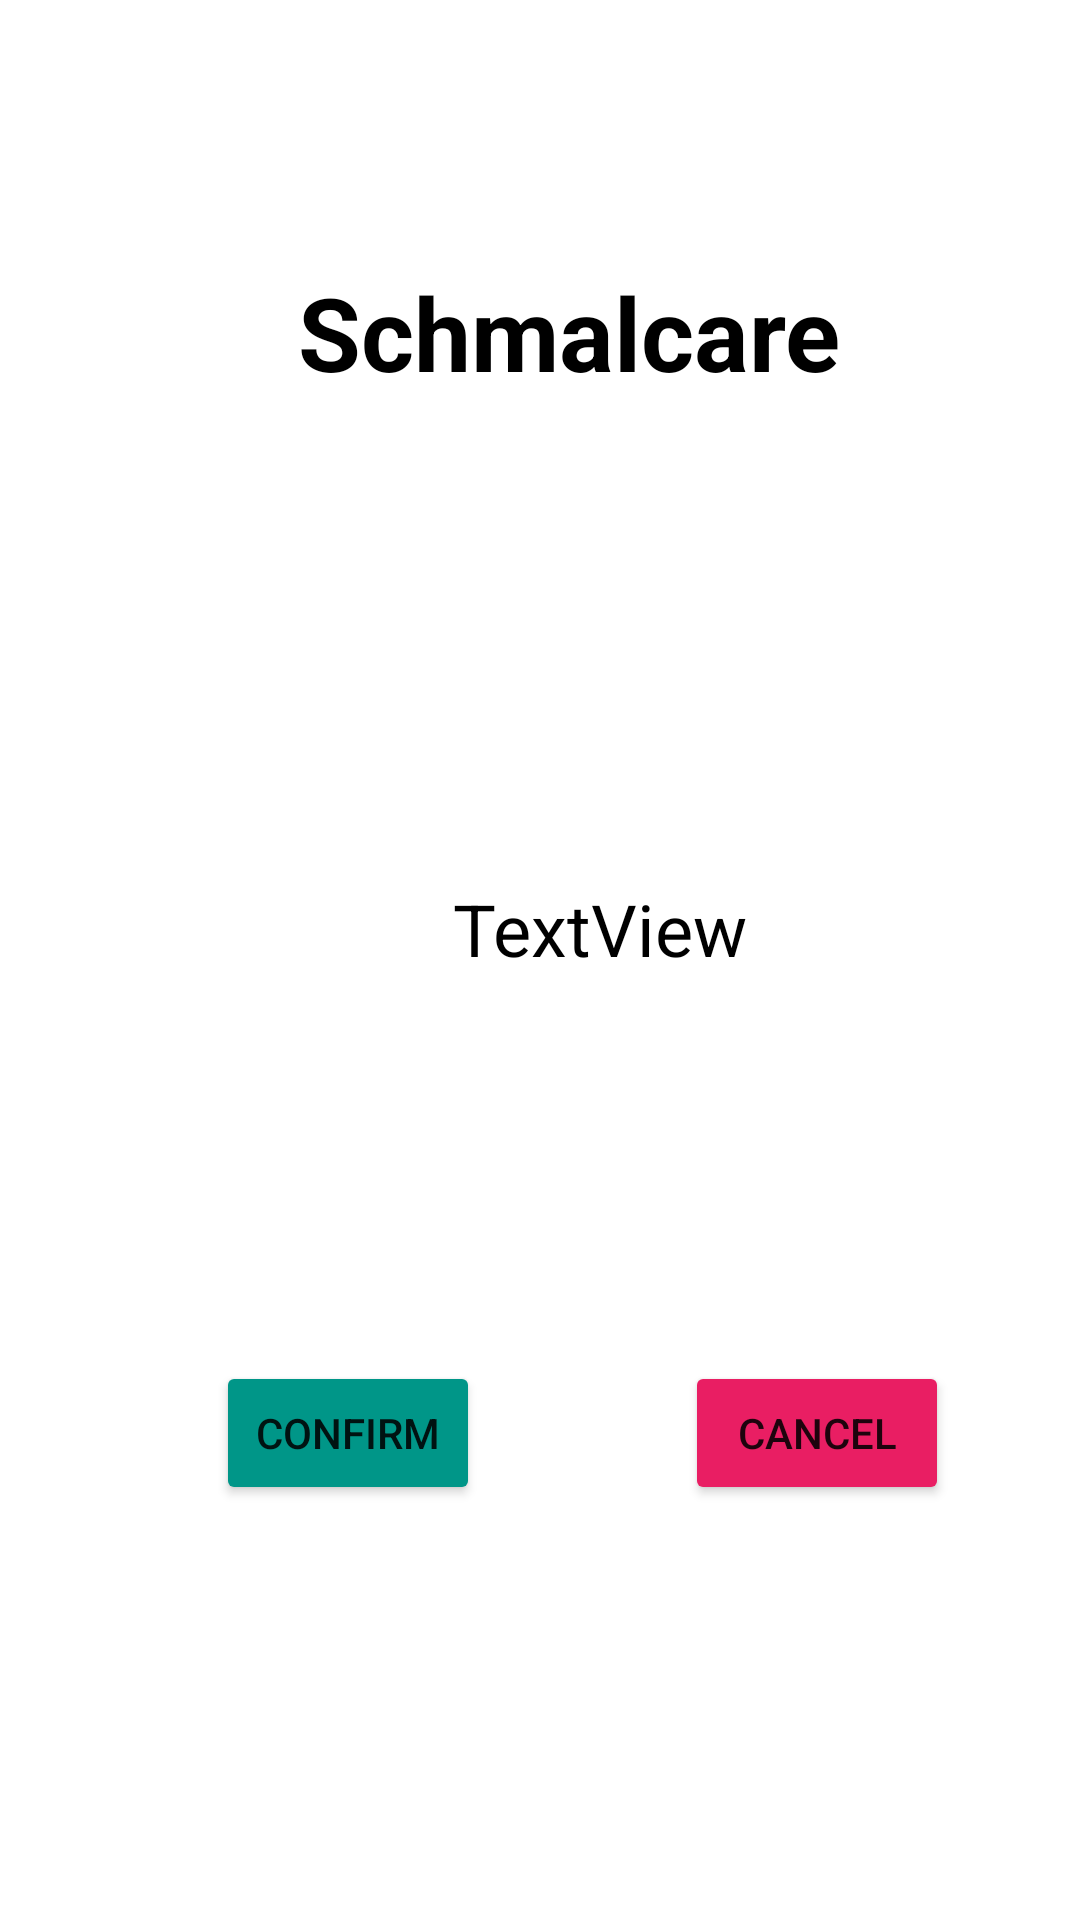

This screen was rendered from an Android layout file. Write that file and the resources it references.
<!-- AndroidManifest.xml: application theme Theme.HealthcareMobSys -->
<!-- res/layout/activity_success_message.xml -->
<?xml version="1.0" encoding="utf-8"?>
<androidx.constraintlayout.widget.ConstraintLayout xmlns:android="http://schemas.android.com/apk/res/android"
    xmlns:app="http://schemas.android.com/apk/res-auto"
    xmlns:tools="http://schemas.android.com/tools"
    android:layout_width="match_parent"
    android:layout_height="match_parent"
    android:paddingLeft="20sp"
    tools:context=".SuccessMessageActivity">

    <TextView
        android:id="@+id/textView7"
        android:layout_width="wrap_content"
        android:layout_height="wrap_content"
        android:layout_marginTop="88dp"
        android:text="Schmalcare"
        android:textColor="#000000"
        android:textSize="34sp"
        android:textStyle="bold"
        app:layout_constraintEnd_toEndOf="parent"
        app:layout_constraintHorizontal_bias="0.498"
        app:layout_constraintStart_toStartOf="parent"
        app:layout_constraintTop_toTopOf="parent" />

    <TextView
        android:id="@+id/textViewSuccessMessage"
        android:layout_width="wrap_content"
        android:layout_height="wrap_content"
        android:layout_marginTop="160dp"
        android:paddingLeft="20sp"
        android:text="TextView"
        android:textColor="#000000"
        android:textSize="24sp"
        app:layout_constraintEnd_toEndOf="parent"
        app:layout_constraintStart_toStartOf="parent"
        app:layout_constraintTop_toBottomOf="@+id/textView7" />

    <Button
        android:id="@+id/buttonConfirm"
        android:layout_width="wrap_content"
        android:layout_height="wrap_content"
        android:layout_marginStart="52dp"
        android:layout_marginTop="128dp"
        android:text="Confirm"
        app:backgroundTint="#009688"
        app:layout_constraintStart_toStartOf="parent"
        app:layout_constraintTop_toBottomOf="@+id/textViewSuccessMessage" />

    <Button
        android:id="@+id/buttonCancel"
        android:layout_width="wrap_content"
        android:layout_height="wrap_content"
        android:layout_marginTop="128dp"
        android:text="Cancel"
        app:backgroundTint="#E91E63"
        app:layout_constraintEnd_toEndOf="parent"
        app:layout_constraintHorizontal_bias="0.609"
        app:layout_constraintStart_toEndOf="@+id/buttonConfirm"
        app:layout_constraintTop_toBottomOf="@+id/textViewSuccessMessage" />
</androidx.constraintlayout.widget.ConstraintLayout>
<!-- resources referenced by this layout -->
<resources>
  <style name="Theme.HealthcareMobSys" parent="Theme.MaterialComponents.DayNight.DarkActionBar">
          
          <item name="colorPrimary">@color/purple_500</item>
          <item name="colorPrimaryVariant">@color/purple_700</item>
          <item name="colorOnPrimary">@color/white</item>
          
          <item name="colorSecondary">@color/teal_200</item>
          <item name="colorSecondaryVariant">@color/teal_700</item>
          <item name="colorOnSecondary">@color/black</item>
          
          <item name="android:statusBarColor" tools:targetApi="l">?attr/colorPrimaryVariant</item>
          
      </style>
  <!-- not gathered from this repository: default colours our renderer supplied (Android Studio template values) -->
  <color name="purple_500">#FF6200EE</color>
  <color name="purple_700">#FF3700B3</color>
  <color name="teal_200">#FF03DAC5</color>
  <color name="teal_700">#FF018786</color>
  <color name="black">#FF000000</color>
  <color name="white">#FFFFFFFF</color>
</resources>
